Run: headless pygame with SDL's dummy video driver; simulated clock (each Clock.tick advances the game by its frame time, no real sleeping); random seed 0; keys injected as events and as key.get_pressed() state; no mouse input.
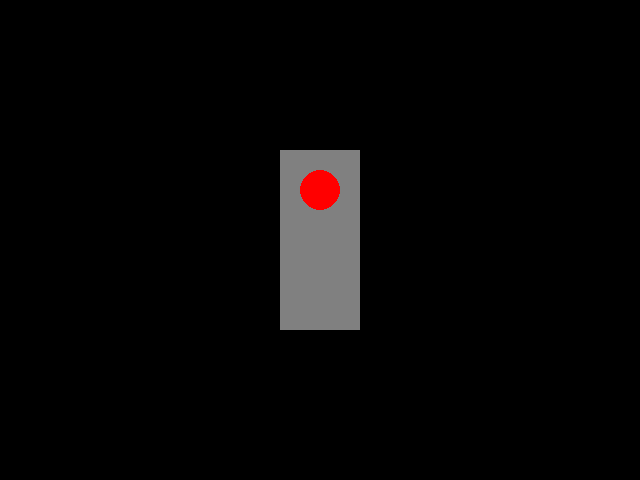
Frame 1 of 4 · flips 1–60 · no input
Frame 2 of 4 · flips 61–180 · tapped SPACE, RETURN · held RIGHT (→), D · screen unchanged from frame 1, image omitted
Frame 3 of 4 · flips 181–300 · held DOWN (↓), S · screen unchanged from frame 2, image omitted
Frame 4 of 4 · flips 301–420 · held LEFT (←), A, UP (↑), W · screen unchanged from frame 3, image omitted

The pygame program that drew these frames:

import pygame
import sys
import time

# Inicializa o Pygame
pygame.init()

# Constantes e variáveis
WINDOW_WIDTH, WINDOW_HEIGHT = 640, 480
BACKGROUND_COLOR = (0, 0, 0)
RED = (255, 0, 0)
YELLOW = (255, 255, 0)
GREEN = (0, 255, 0)
GRAY = (128, 128, 128)
FPS = 60

# Configura a tela e as cores
screen = pygame.display.set_mode((WINDOW_WIDTH, WINDOW_HEIGHT))
pygame.display.set_caption("Jogo dos Semáforos")
clock = pygame.time.Clock()

def draw_traffic_light(x, y, red_on, yellow_on, green_on):
    # Desenha o semáforo
    pygame.draw.rect(screen, GRAY, (x, y, 80, 180))

    # Desenha as luzes
    pygame.draw.circle(screen, RED if red_on else GRAY, (x + 40, y + 40), 20)
    pygame.draw.circle(screen, YELLOW if yellow_on else GRAY, (x + 40, y + 90), 20)
    pygame.draw.circle(screen, GREEN if green_on else GRAY, (x + 40, y + 140), 20)

def update_traffic_light_state(state):
    if state == "red":
        return "green"
    elif state == "yellow":
        return "red"
    else:  # green
        return "yellow"

def main():
    state = "red"
    last_state_change_time = time.time()

    while True:
        # Processa eventos
        for event in pygame.event.get():
            if event.type == pygame.QUIT:
                pygame.quit()
                sys.exit()

        # Limpa a tela
        screen.fill(BACKGROUND_COLOR)

        # Atualiza o estado do semáforo
        if time.time() - last_state_change_time > 2:
            state = update_traffic_light_state(state)
            last_state_change_time = time.time()

        # Desenha o semáforo
        draw_traffic_light(280, 150, state == "red", state == "yellow", state == "green")

        # Atualiza a tela
        pygame.display.flip()
        clock.tick(FPS)

if __name__ == "__main__":
    main()
